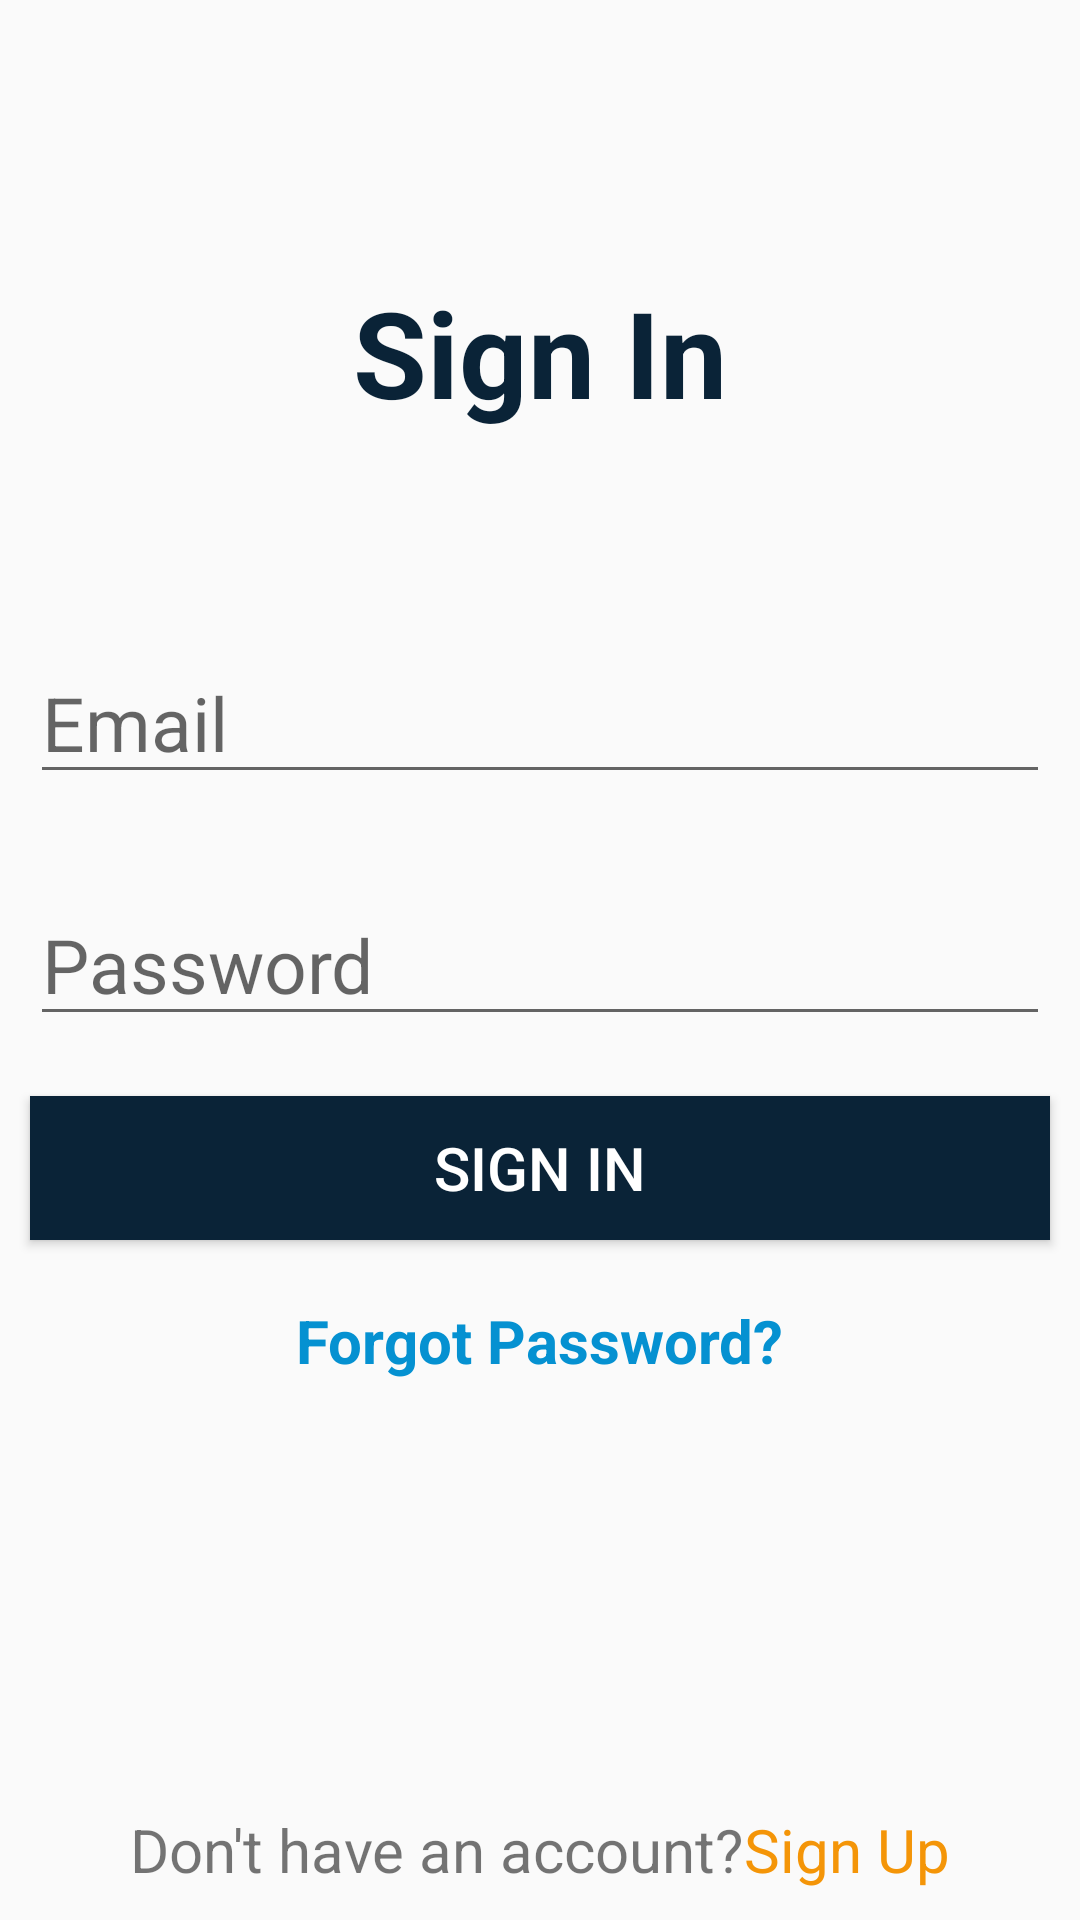

Write the Android layout XML for this screen, with the resource values it uses.
<!-- AndroidManifest.xml: application theme Theme.AppCompat.DayNight.NoActionBar -->
<!-- res/layout/activity_login.xml -->
<?xml version="1.0" encoding="utf-8"?>
<RelativeLayout xmlns:android="http://schemas.android.com/apk/res/android"

    xmlns:tools="http://schemas.android.com/tools"
    android:layout_width="match_parent"
    android:layout_height="match_parent"
    tools:context=".LoginActivity">

    <TextView
        android:layout_width="wrap_content"
        android:layout_height="wrap_content"
        android:text = "@string/sign_in"
        android:textStyle="bold"
        android:textSize="@dimen/size40"
        android:textColor="#0A2337"
        android:layout_centerHorizontal="true"
        android:layout_above="@+id/edtEmail"
        android:layout_marginBottom="@dimen/size60"
        />

    <EditText
        android:id="@+id/edtEmail"
        android:layout_width="match_parent"
        android:layout_height="wrap_content"
        android:layout_above="@+id/edtPassword"
        android:layout_marginStart="@dimen/size10"
        android:layout_marginTop="@dimen/size10"
        android:layout_marginEnd="@dimen/size10"
        android:layout_marginBottom="@dimen/size20"
        android:hint="@string/textEmail"
        android:inputType="textEmailAddress"
        android:textSize="@dimen/size25" />

    <EditText
        android:id="@+id/edtPassword"
        android:layout_width="match_parent"
        android:layout_height="wrap_content"
        android:layout_centerInParent="true"
        android:layout_marginStart="@dimen/size10"
        android:layout_marginTop="@dimen/size10"
        android:layout_marginEnd="@dimen/size10"
        android:layout_marginBottom="@dimen/size10"
        android:hint="@string/textPassword"
        android:inputType="textPassword"
        android:textSize="@dimen/size25" />

    <Button
        android:id="@+id/btnSignIn"
        android:layout_width="match_parent"
        android:layout_height="wrap_content"
        android:layout_below="@+id/edtPassword"
        android:layout_marginStart="@dimen/size10"
        android:layout_marginTop="@dimen/size10"
        android:layout_marginEnd="@dimen/size10"
        android:layout_marginBottom="@dimen/size10"
        android:background="#0A2337"
        android:textColor="@color/white"
        android:text="@string/sign_in"
        android:textSize="@dimen/size20"
    />
    <TextView
        android:id="@+id/tvForgotPassword"
        android:layout_width="wrap_content"
        android:layout_height="wrap_content"
        android:text="@string/forgot_pass"
        android:textStyle="bold"
        android:textColor="#0591D1"
        android:textSize="@dimen/size20"

        android:layout_centerHorizontal="true"
        android:layout_below="@+id/btnSignIn"
        android:layout_marginTop="@dimen/size10"
        />

    <LinearLayout
        android:layout_width="match_parent"
        android:layout_height="wrap_content"
        android:layout_alignParentBottom="true"
        android:gravity="center"
        android:layout_marginBottom="@dimen/size10"
        >
        <TextView
            android:layout_width="wrap_content"
            android:layout_height="wrap_content"
            android:text="@string/text_dont_acc"
            android:textSize="@dimen/size20"
            />
        <TextView
            android:id="@+id/tvSignUp"
            android:layout_width="wrap_content"
            android:layout_height="wrap_content"
            android:text="@string/sign_up"
            android:textSize="@dimen/size20"
            android:textColor="#F49508"
            />
    </LinearLayout>
</RelativeLayout>
<!-- resources referenced by this layout -->
<resources>
  <color name="white">#FFFFFFFF</color>
  <dimen name="size10">10sp</dimen>
  <dimen name="size20">20sp</dimen>
  <dimen name="size25">25sp</dimen>
  <dimen name="size40">40sp</dimen>
  <dimen name="size60">60sp</dimen>
  <string name="forgot_pass">Forgot Password?</string>
  <string name="sign_in">Sign In</string>
  <string name="sign_up">Sign Up</string>
  <string name="textEmail">Email</string>
  <string name="textPassword">Password</string>
  <string name="text_dont_acc">"Don't have an account?"</string>
</resources>
